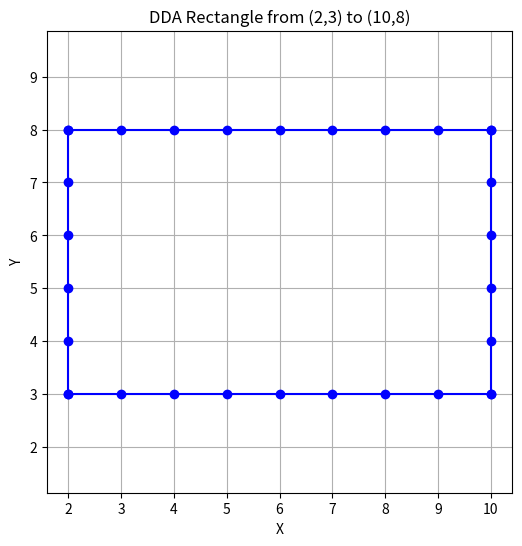

Here is the Python script that generated this plot:
import matplotlib.pyplot as plt


def dda_line(x1, y1, x2, y2):
    x_points = []
    y_points = []

    dx = x2 - x1
    dy = y2 - y1
    steps = max(abs(dx), abs(dy))

    x_inc = dx / steps
    y_inc = dy / steps

    x, y = x1, y1
    for i in range(steps + 1):
        x_points.append(round(x))
        y_points.append(round(y))
        x += x_inc
        y += y_inc

    return x_points, y_points


def dda_rectangle(x1, y1, x2, y2):
    
    x3, y3 = x1, y2
    x4, y4 = x2, y1

    
    sides = []
    sides.append(dda_line(x1, y1, x3, y3))  
    sides.append(dda_line(x3, y3, x2, y2))  
    sides.append(dda_line(x2, y2, x4, y4))  
    sides.append(dda_line(x4, y4, x1, y1))  

    return sides


def plot_rectangle(x1, y1, x2, y2):
    sides = dda_rectangle(x1, y1, x2, y2)
    plt.figure(figsize=(6,6))

    for side in sides:
        x, y = side
        plt.plot(x, y, 'o-', color='blue')  

    plt.title(f"DDA Rectangle from ({x1},{y1}) to ({x2},{y2})")
    plt.xlabel("X")
    plt.ylabel("Y")
    plt.grid(True)
    plt.axis('equal')
    plt.show()

plot_rectangle(2, 3, 10, 8)
